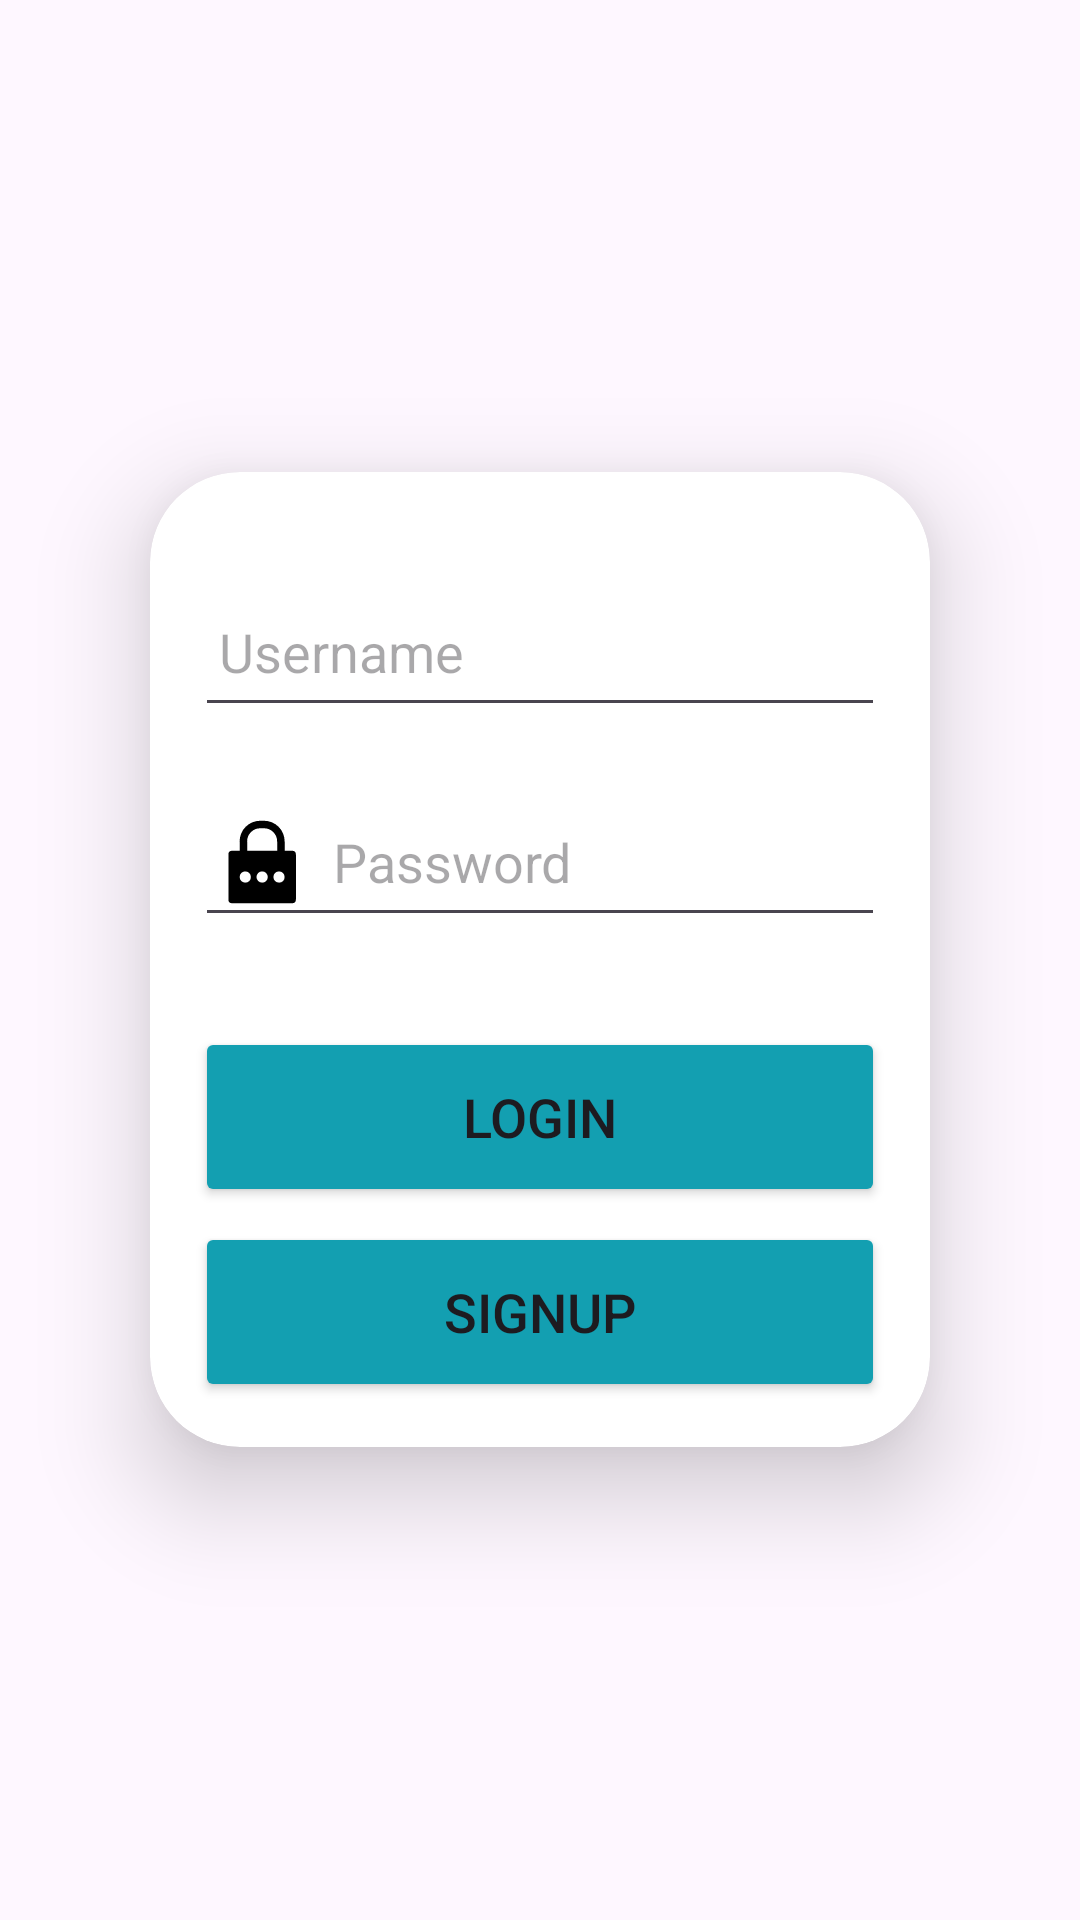

Here is an Android app screen rendered from its layout file. Give the layout XML and the strings, colors and styles it references.
<!-- AndroidManifest.xml: application theme Theme.Final_Project -->
<!-- res/layout/activity_userlogin.xml -->
<?xml version="1.0" encoding="utf-8"?>
<LinearLayout
    xmlns:android="http://schemas.android.com/apk/res/android"
    xmlns:app="http://schemas.android.com/apk/res-auto"
    xmlns:tools="http://schemas.android.com/tools"
    android:id="@+id/main"
    android:layout_width="match_parent"
    android:layout_height="match_parent"
    android:gravity="center"
    android:background="@drawable/newlogin"
    android:orientation="vertical"
    tools:context=".UserLogin">

    <androidx.cardview.widget.CardView
        android:layout_width="match_parent"
        android:layout_height="wrap_content"
        android:layout_margin="50dp"
        app:cardCornerRadius="30dp"
        app:cardElevation="20dp">

        <LinearLayout
            android:layout_width="match_parent"
            android:layout_height="wrap_content"
            android:orientation="vertical"
            android:layout_gravity="center_horizontal"
            android:padding="15dp">

            <EditText
                android:layout_width="match_parent"
                android:layout_height="50dp"
                android:id="@+id/login_username"
                android:drawableLeft="@drawable/person_svgrepo_com"
                android:padding="8dp"
                android:hint="Username"
                android:drawablePadding="8dp"
                android:textColor="@color/black"
                android:textColorHighlight="@color/cardview_dark_background"
                android:layout_marginTop="20dp"
                android:inputType="text"
                android:maxLines="1" />

            <EditText
                android:layout_width="match_parent"
                android:layout_height="50dp"
                android:id="@+id/login_password"
                android:drawableLeft="@drawable/password_lock_solid_svgrepo_com"
                android:padding="8dp"
                android:hint="Password"
                android:drawablePadding="8dp"
                android:textColor="@color/black"
                android:textColorHighlight="@color/cardview_dark_background"
                android:layout_marginTop="20dp"
                android:inputType="textPassword"
                android:maxLines="1" />

            <Button
                android:layout_width="match_parent"
                android:layout_height="60dp"
                android:id="@+id/login_button"
                android:text="Login"
                android:textSize="18sp"
                android:layout_marginTop="30dp"
                android:backgroundTint="@color/blue"
                app:cornerRadius="20dp" />

            <Button
                android:layout_width="match_parent"
                android:layout_height="60dp"
                android:id="@+id/signup_btn"
                android:text="Signup"
                android:textSize="18sp"
                android:layout_marginTop="5dp"
                android:backgroundTint="@color/blue"
                app:cornerRadius="20dp" />

        </LinearLayout>
    </androidx.cardview.widget.CardView>
</LinearLayout>
<!-- resources referenced by this layout -->
<resources>
  <color name="black">#FF000000</color>
  <color name="blue">#139FB1</color>
  <!-- drawable password_lock_solid_svgrepo_com (drawable) -->
  <vector xmlns:android="http://schemas.android.com/apk/res/android"
      android:width="30dp"
      android:height="30dp"
      android:viewportWidth="48"
      android:viewportHeight="48">
    <path
        android:fillColor="#FF000000"
        android:pathData="M39,18L35,18L35,13A11,11 0,0 0,24 2L22,2A11,11 0,0 0,11 13v5L7,18a2,2 0,0 0,-2 2L5,44a2,2 0,0 0,2 2L39,46a2,2 0,0 0,2 -2L41,20A2,2 0,0 0,39 18ZM15,13a7,7 0,0 1,7 -7h2a7,7 0,0 1,7 7v5L15,18ZM14,35a3,3 0,1 1,3 -3A2.9,2.9 0,0 1,14 35ZM23,35a3,3 0,1 1,3 -3A2.9,2.9 0,0 1,23 35ZM32,35a3,3 0,1 1,3 -3A2.9,2.9 0,0 1,32 35Z"/>
  </vector>
  <style name="Theme.Final_Project" parent="Base.Theme.Final_Project" />
  <style name="Base.Theme.Final_Project" parent="Theme.Material3.DayNight.NoActionBar">
          
          
  
  
      </style>
</resources>
